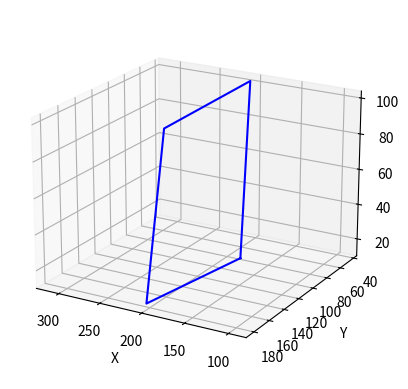

Recreate this plot in Python.
# mypy: ignore-errors

"""
   011 >-------< 111
      /|      /|
     / |     /          far
001 >-------< 101
    |  |    |
       |    |  |
   010 >----|--< 110
      /     | /
    |/      |/          near
000 >-------< 100
"""

from dataclasses import dataclass

import numpy as np
from numpy.typing import NDArray


@dataclass(frozen=True)
class TransformData:
    p_source: NDArray
    N: NDArray
    d: float
    k: float
    p001: NDArray
    p101: NDArray
    p011: NDArray
    p111: NDArray


def create_transform_data(
    p001: NDArray, p101: NDArray, p011: NDArray, k: float, p111: NDArray | None = None
) -> TransformData:
    if abs(1.0 - k) < 1e-9:
        raise ValueError("k cannot be 1.0")

    if p111 is None:
        p111 = p101 + p011 - p001

    p_far = np.array([p001, p101, p011, p111])
    p_near = k * p_far
    p_source = np.array([p_near[0], p_near[1], p_near[2], p_near[3], p_far[0], p_far[1], p_far[2], p_far[3]])

    v1 = p101 - p001
    v2 = p011 - p001
    N = np.cross(v1, v2)

    norm_N = np.linalg.norm(N)
    if norm_N < 1e-9:
        raise ValueError("far plane corners are collinear.")

    N /= norm_N
    d = np.dot(N, p001)

    if abs(d) < 1e-9:
        raise ValueError("far plane passes through the origin.")

    return TransformData(p_source, N, d, k, p001, p101, p011, p111)


def forward_map(uvw: NDArray, data: TransformData) -> np.ndarray:
    u, v, w = uvw
    p = data.p_source
    P000, P100, P010, P110, P001, P101, P011, P111 = p

    c00 = P000 * (1 - u) + P100 * u
    c10 = P010 * (1 - u) + P110 * u
    c01 = P001 * (1 - u) + P101 * u
    c11 = P011 * (1 - u) + P111 * u

    c0 = c00 * (1 - v) + c10 * v
    c1 = c01 * (1 - v) + c11 * v

    return c0 * (1 - w) + c1 * w


def inverse_map(xyz: NDArray, data: TransformData) -> np.ndarray:
    s = np.dot(data.N, xyz) / data.d

    if abs(s) < 1e-9:
        w = -data.k / (1.0 - data.k)
        return np.array([0.5, 0.5, w])

    w = (s - data.k) / (1.0 - data.k)

    p_far_uv = xyz / s

    y001, y011 = data.p001[1], data.p011[1]
    v = (p_far_uv[1] - y001) / (y011 - y001)

    x_left = (1 - v) * data.p001[0] + v * data.p011[0]
    x_right = (1 - v) * data.p101[0] + v * data.p111[0]
    u = (p_far_uv[0] - x_left) / (x_right - x_left)

    return np.array([u, v, w])


if __name__ == "__main__":
    p001 = np.array([96.0, 180.0, 48.0])
    p101 = np.array([204.0, 180.0, 12.0])
    p011 = np.array([204.0, 45.0, 102.0])
    k = 0.8

    transform_data = create_transform_data(p001, p101, p011, k)

    print(f"computed p111: {np.round(transform_data.p111, 5)}")
    import matplotlib.pyplot as plt

    far_plane = np.vstack(
        [transform_data.p001, transform_data.p101, transform_data.p111, transform_data.p011, transform_data.p001]
    )
    fig = plt.figure()
    ax = fig.add_subplot(111, projection="3d")
    ax.plot(far_plane[:, 0], far_plane[:, 1], far_plane[:, 2], "b-")
    ax.set_xlabel("X")
    ax.set_ylabel("Y")
    ax.set_zlabel("Z")
    ax.view_init(elev=20, azim=120)
    plt.show()

    uvw_corners = np.array(
        [[0, 0, 0], [1, 0, 0], [0, 1, 0], [1, 1, 0], [0, 0, 1], [1, 0, 1], [0, 1, 1], [1, 1, 1], [0.5, 0.5, 0.5]]
    )

    all_corners_ok = True
    for i, uvw_target in enumerate(uvw_corners):
        xyz_corner = forward_map(uvw_target, transform_data)
        uvw_calc = inverse_map(xyz_corner, transform_data)
        if not np.allclose(uvw_target, uvw_calc, atol=1e-9):
            all_corners_ok = False
            print(f"mismatch at corner {i}: target={uvw_target}, calc={np.round(uvw_calc, 5)}")

    if all_corners_ok:
        print("success")
